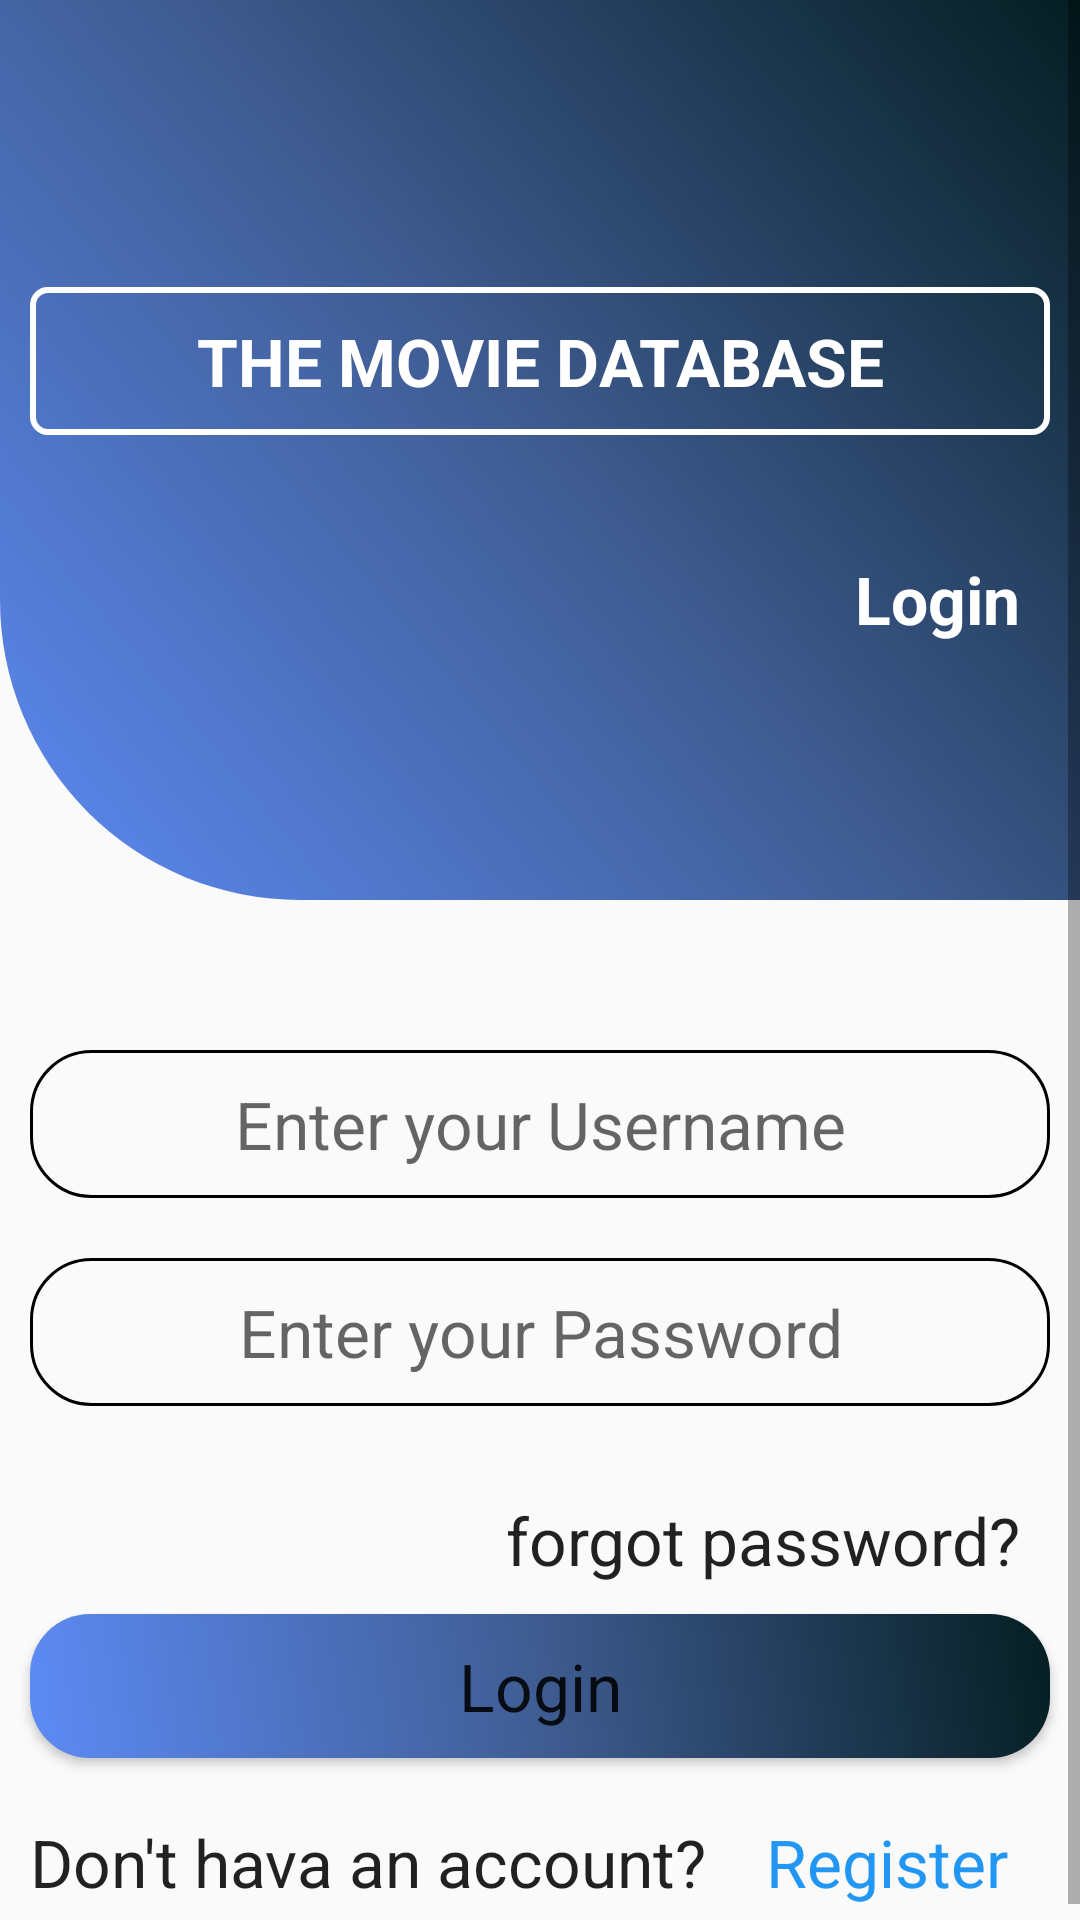

Produce the Android XML layout that renders to this screen, including the resource entries it uses.
<!-- AndroidManifest.xml: application theme AppTheme -->
<!-- res/layout/activity_login.xml -->
<?xml version="1.0" encoding="utf-8"?>
<ScrollView android:layout_width="match_parent"
    android:layout_height="match_parent"
    xmlns:android="http://schemas.android.com/apk/res/android">

<LinearLayout xmlns:android="http://schemas.android.com/apk/res/android"
    xmlns:tools="http://schemas.android.com/tools"
    android:layout_width="match_parent"
    android:layout_height="match_parent"
    android:orientation="vertical"
    tools:context=".ui.activity.LoginActivity">

    <RelativeLayout
        android:layout_width="match_parent"
        android:background="@drawable/design_shape"
        android:gravity="center"
        android:layout_height="wrap_content">

        <TextView
            android:id="@+id/programming_simplified"
            android:layout_width="match_parent"
            android:textAppearance="@style/TextAppearance.AppCompat.Large"
            android:textColor="#fff"
            android:layout_margin="10dp"
            android:background="@drawable/text_shape"
            android:text="THE MOVIE DATABASE"
            android:textStyle="bold"
            android:padding="10dp"
            android:gravity="center"
            android:layout_height="wrap_content"/>

        <TextView
            android:layout_width="wrap_content"
            android:layout_height="wrap_content"
            android:layout_below="@+id/programming_simplified"
            android:layout_marginTop="30dp"
            android:text="Login"
            android:textColor="#fff"
            android:layout_alignParentRight="true"
            android:layout_marginRight="20dp"
            android:textAppearance="@style/TextAppearance.AppCompat.Large"
            android:textStyle="bold" />

    </RelativeLayout>

    <RelativeLayout
        android:layout_marginTop="40dp"
        android:layout_width="match_parent"
        android:layout_height="wrap_content">

        <EditText
            android:id="@+id/username_field"
            android:gravity="center"
            android:hint="Enter your Username"
            android:layout_margin="10dp"
            android:padding="10dp"
            android:inputType="text"
            android:background="@drawable/edittext_design"
            android:textAppearance="@style/TextAppearance.AppCompat.Large"
            android:layout_width="match_parent"
            android:layout_height="wrap_content"/>

        <EditText
            android:id="@+id/password_field"
            android:layout_below="@id/username_field"
            android:gravity="center"
            android:hint="Enter your Password"
            android:layout_margin="10dp"
            android:padding="10dp"
            android:inputType="text"
            android:background="@drawable/edittext_design"
            android:textAppearance="@style/TextAppearance.AppCompat.Large"
            android:layout_width="match_parent"
            android:layout_height="wrap_content"/>

        <TextView
            android:id="@+id/forgot_password"
            android:layout_width="wrap_content"
            android:layout_height="wrap_content"
            android:layout_below="@+id/password_field"
            android:layout_marginTop="20dp"
            android:text="forgot password?"
            android:layout_alignParentRight="true"
            android:layout_marginRight="20dp"
            android:textAppearance="@style/TextAppearance.AppCompat.Large" />

        <Button
            android:id="@+id/login_button"
            android:layout_margin="10dp"
            android:background="@drawable/button_design"
            android:textAppearance="@style/TextAppearance.AppCompat.Large"
            android:text="Login"
            android:layout_below="@+id/forgot_password"
            android:layout_width="match_parent"
            android:layout_height="wrap_content"/>

        <TextView
            android:id="@+id/dont"
            android:layout_margin="10dp"
            android:layout_width="wrap_content"
            android:layout_height="wrap_content"
            android:layout_below="@+id/login_button"
            android:text="Don't hava an account?"
            android:textAppearance="@style/TextAppearance.AppCompat.Large" />

        <TextView
            android:id="@+id/register"
            android:layout_margin="10dp"
            android:layout_width="wrap_content"
            android:layout_height="wrap_content"
            android:layout_below="@+id/login_button"
            android:textColor="#2196F3"
            android:layout_toRightOf="@+id/dont"
            android:text="Register"
            android:textAppearance="@style/TextAppearance.AppCompat.Large" />
    </RelativeLayout>


</LinearLayout>
</ScrollView>
<!-- resources referenced by this layout -->
<resources>
  <!-- drawable button_design (drawable) -->
  <?xml version="1.0" encoding="utf-8"?>
  <shape xmlns:android="http://schemas.android.com/apk/res/android">
  
      <corners
          android:radius="20dp"/>
  
      <gradient
          android:angle="45"
          android:startColor="#5D8BF5"
          android:centerColor="#3F5C92"
          android:endColor="#051E22"
          />
  
      <size
          android:width="100dp"
          android:height="30dp"/>
  
  </shape>
  <!-- drawable design_shape (drawable) -->
  <?xml version="1.0" encoding="utf-8"?>
  <shape xmlns:android="http://schemas.android.com/apk/res/android"
      android:shape="rectangle">
  
      <corners
          android:bottomLeftRadius="100dp"
          />
  
      <gradient
          android:angle="45"
          android:startColor="#5D8BF5"
          android:centerColor="#3F5C92"
          android:endColor="#051E22"/>
  
      <size
          android:width="100dp"
          android:height="300dp"/>
  
  </shape>
  <!-- drawable edittext_design (drawable) -->
  <?xml version="1.0" encoding="utf-8"?>
  <shape xmlns:android="http://schemas.android.com/apk/res/android">
  
      <corners
          android:radius="20dp"/>
  
      <stroke
          android:color="#000000"
          android:width="1dp"
          />
      <size
          android:width="100dp"
          android:height="30dp"/>
  
  </shape>
  <!-- drawable text_shape (drawable) -->
  <?xml version="1.0" encoding="utf-8"?>
  <shape xmlns:android="http://schemas.android.com/apk/res/android">
  
      <corners
          android:radius="5dp"/>
  
      <stroke
          android:width="2dp"
          android:color="#fff"/>
  
      <size
          android:width="100dp"
          android:height="20dp"/>
  
  </shape>
  <style name="AppTheme" parent="Theme.AppCompat.Light.NoActionBar">
          
          <item name="colorPrimary">@color/colorPrimary</item>
          <item name="colorPrimaryDark">@color/colorPrimaryDark</item>
          <item name="colorAccent">@color/colorAccent</item>
      </style>
  <color name="colorPrimary">#fff</color>
  <color name="colorPrimaryDark">#b3b3b3</color>
  <color name="colorAccent">#FF4081</color>
</resources>
